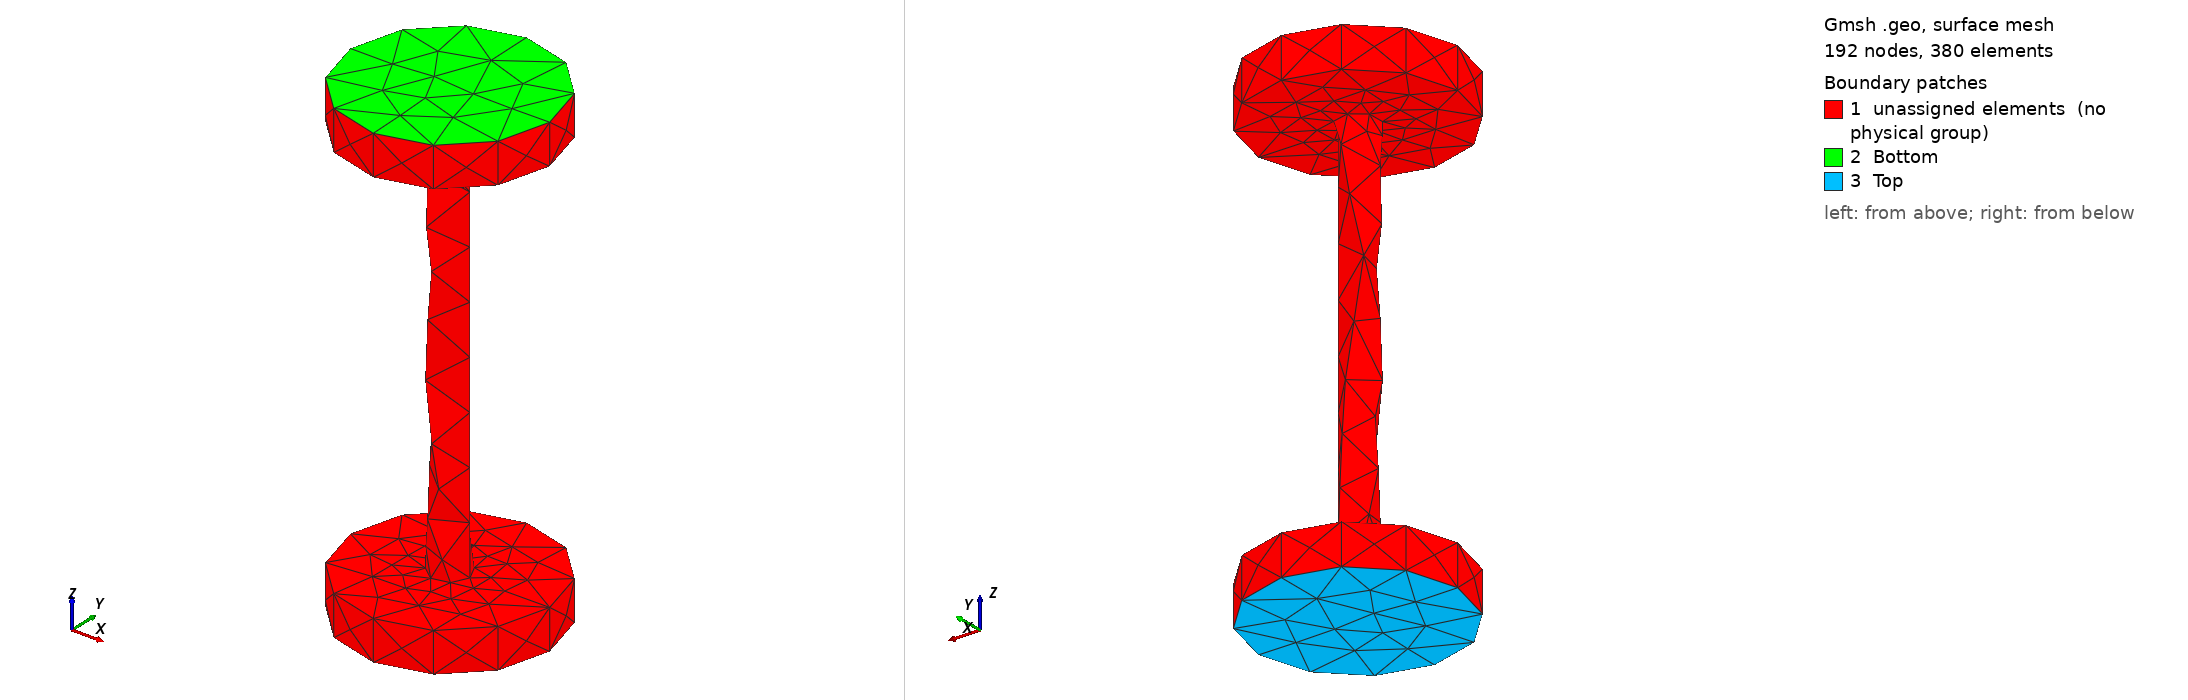

Gmsh geometry script, surface-meshed: 192 nodes, 380 surface elements. Boundary patches (legend numbers): 1 unassigned elements (no physical group), 2 Bottom, 3 Top. Left view from above one corner, right view from below the opposite corner. Legend entries are the model's physical surfaces; 'unassigned elements' are surfaces in no physical group. The drawing asked Gmsh for element sizes between 1% and 20% of the model's largest extent; the script's own settings can give other sizes.

=== wheel_axle.geo (drawn) ===
// Switch to OpenCASCADE geometry kernel
SetFactory("OpenCASCADE");

// Define the dimensions
Rw = 5; // Radius of the wheel in cm
Ww = 2; // Width of the wheel in cm
Ra = 1; // Radius of the axle in cm
La = 20; // Length of the axle in cm

// Define the axle cylinder
// The axle is centered at the origin and spans from -La/2 to La/2 along the z-axis
Cylinder(1) = {0, 0, -La/2, 0, 0, La, Ra};

// Define the left wheel cylinder
// The left wheel is positioned such that its inner face is flush with the left end of the axle
Cylinder(2) = {0, 0, -La/2 - Ww, 0, 0, Ww, Rw};

// Define the right wheel cylinder
// The right wheel is positioned such that its inner face is flush with the right end of the axle
Cylinder(3) = {0, 0, La/2, 0, 0, Ww, Rw};

// Define physical groups for the axle and wheels
//Physical Volume("Axle") = {1};
//Physical Volume("LeftWheel") = {2};
//Physical Volume("RightWheel") = {3};//+
BooleanUnion{ Volume{2}; Delete; }{ Volume{1}; Delete; }
//+
BooleanUnion{ Volume{4}; Delete; }{ Volume{3}; Delete; }
Physical Volume("MainBody") = {1};

Physical Surface("Top") = {7};
Physical Surface("Bottom") = {2};
